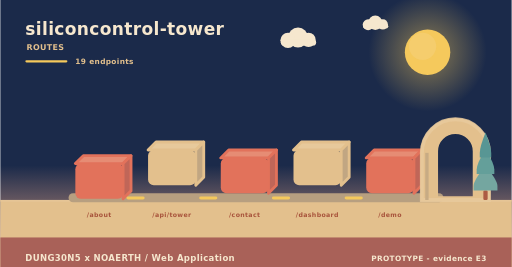
t = 0.00 s
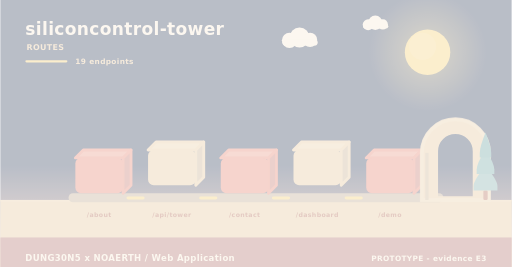
t = 2.00 s
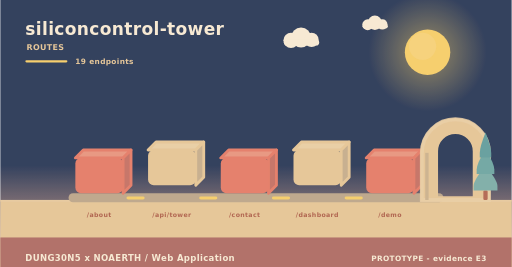
t = 3.98 s
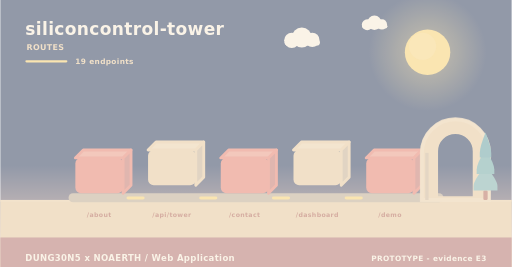
t = 4.98 s
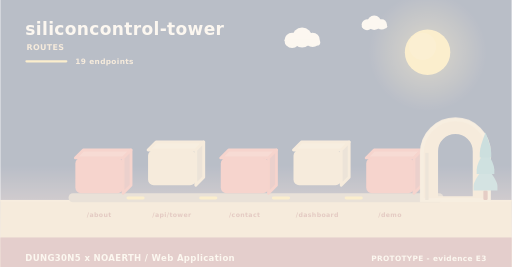
t = 5.40 s
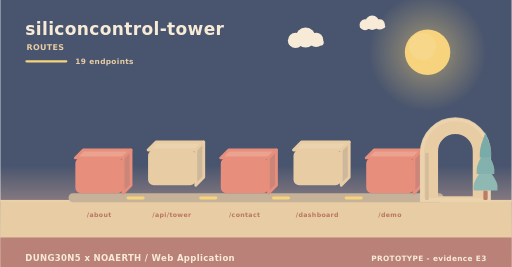
t = 10.00 s

The animated SVG that drew these frames (rendered in a browser with its animation timeline set to each time). Animation: 11 SMIL elements (animate=4,animateTransform=7); frames cover the first 10.00 s, repeats indefinitely.

<svg xmlns="http://www.w3.org/2000/svg" width="900" height="470" viewBox="0 0 900 470" role="img" aria-label="siliconcontrol-tower - how data moves"><linearGradient id="skyd" x1="0" y1="0" x2="0" y2="1"><stop offset="0" stop-color="#1b2a4a"/><stop offset="0.62" stop-color="#1b2a4a"/><stop offset="1" stop-color="#f3ad8a"/></linearGradient><rect width="900" height="470" fill="url(#skyd)"/><radialGradient id="sund"><stop offset="0.35" stop-color="#f5c95c" stop-opacity="0.34"/><stop offset="1" stop-color="#f5c95c" stop-opacity="0"/></radialGradient><circle cx="752" cy="92" r="104" fill="url(#sund)"/><circle cx="752" cy="92" r="40" fill="#f5c95c"/><circle cx="743.2" cy="81.6" r="24" fill="#f5d27e" opacity="0.5"/><g><circle cx="524" cy="66" r="17.64" fill="#f6e7ce"/><circle cx="506.36" cy="71.04" r="13.44" fill="#f6e7ce"/><circle cx="542.48" cy="70.2" r="12.6" fill="#f6e7ce"/><rect x="493.76" y="69.36" width="62.16" height="10.92" rx="5.46" fill="#f6e7ce"/><animateTransform attributeName="transform" type="translate" values="0 0;24 0;0 0" dur="36s" begin="0s" repeatCount="indefinite"/></g><g><circle cx="660" cy="40" r="12.6" fill="#f6e7ce"/><circle cx="647.4" cy="43.6" r="9.6" fill="#f6e7ce"/><circle cx="673.2" cy="43" r="9" fill="#f6e7ce"/><rect x="638.4" y="42.4" width="44.4" height="7.8" rx="3.9" fill="#f6e7ce"/><animateTransform attributeName="transform" type="translate" values="0 0;-18 0;0 0" dur="46s" begin="3s" repeatCount="indefinite"/></g><rect x="0" y="352" width="900" height="118" fill="#e3c08d"/><rect x="0" y="352" width="900" height="3" fill="#e6c596"/><text x="44" y="62" font-family="Verdana,DejaVu Sans,sans-serif" font-size="30" font-weight="700" letter-spacing="0.6" fill="#f6e7ce" text-anchor="start">siliconcontrol-tower</text><text x="46" y="88" font-family="Verdana,DejaVu Sans,sans-serif" font-size="14" font-weight="700" letter-spacing="0.6" fill="#e3c08d" text-anchor="start">ROUTES</text><rect x="44" y="106" width="74" height="4" rx="2" fill="#f5c95c"/><text x="132" y="112" font-family="Verdana,DejaVu Sans,sans-serif" font-size="13" font-weight="700" letter-spacing="0.6" fill="#e3c08d" text-anchor="start">19 endpoints</text><rect x="120" y="340" width="660" height="16" rx="8" fill="#b79f80"/><g><path d="M132,278 L216,278 L230,264 L146,264 Z" fill="#e68c74" stroke="#e2725b" stroke-width="5" stroke-linejoin="round"/><path d="M216,278 L230,264 L230,326 L216,340 Z" fill="#c06658" stroke="#e2725b" stroke-width="5" stroke-linejoin="round"/><rect x="132" y="278" width="84" height="62" rx="10" fill="#e2725b"/><animateTransform attributeName="transform" type="translate" values="0 10;0 0" dur="0.8s" begin="0s" fill="freeze"/></g><text x="174" y="382" font-family="Verdana,DejaVu Sans,sans-serif" font-size="11" font-weight="700" letter-spacing="0.6" fill="#a8543c" text-anchor="middle">/about</text><g><path d="M260,264 L344,264 L358,250 L274,250 Z" fill="#e7c99b" stroke="#e3c08d" stroke-width="5" stroke-linejoin="round"/><path d="M344,264 L358,250 L358,312 L344,326 Z" fill="#c1a682" stroke="#e3c08d" stroke-width="5" stroke-linejoin="round"/><rect x="260" y="264" width="84" height="62" rx="10" fill="#e3c08d"/><animateTransform attributeName="transform" type="translate" values="0 10;0 0" dur="0.8s" begin="0.26s" fill="freeze"/></g><text x="302" y="382" font-family="Verdana,DejaVu Sans,sans-serif" font-size="11" font-weight="700" letter-spacing="0.6" fill="#a8543c" text-anchor="middle">/api/tower</text><rect x="222" y="346" width="32" height="5" rx="3" fill="#f5c95c"/><animate attributeName="opacity" values="0.3;1;0.3" dur="3.4s" begin="0.5s" repeatCount="indefinite"/><g><path d="M388,278 L472,278 L486,264 L402,264 Z" fill="#e68c74" stroke="#e2725b" stroke-width="5" stroke-linejoin="round"/><path d="M472,278 L486,264 L486,326 L472,340 Z" fill="#c06658" stroke="#e2725b" stroke-width="5" stroke-linejoin="round"/><rect x="388" y="278" width="84" height="62" rx="10" fill="#e2725b"/><animateTransform attributeName="transform" type="translate" values="0 10;0 0" dur="0.8s" begin="0.52s" fill="freeze"/></g><text x="430" y="382" font-family="Verdana,DejaVu Sans,sans-serif" font-size="11" font-weight="700" letter-spacing="0.6" fill="#a8543c" text-anchor="middle">/contact</text><rect x="350" y="346" width="32" height="5" rx="3" fill="#f5c95c"/><animate attributeName="opacity" values="0.3;1;0.3" dur="3.4s" begin="1s" repeatCount="indefinite"/><g><path d="M516,264 L600,264 L614,250 L530,250 Z" fill="#e7c99b" stroke="#e3c08d" stroke-width="5" stroke-linejoin="round"/><path d="M600,264 L614,250 L614,312 L600,326 Z" fill="#c1a682" stroke="#e3c08d" stroke-width="5" stroke-linejoin="round"/><rect x="516" y="264" width="84" height="62" rx="10" fill="#e3c08d"/><animateTransform attributeName="transform" type="translate" values="0 10;0 0" dur="0.8s" begin="0.78s" fill="freeze"/></g><text x="558" y="382" font-family="Verdana,DejaVu Sans,sans-serif" font-size="11" font-weight="700" letter-spacing="0.6" fill="#a8543c" text-anchor="middle">/dashboard</text><rect x="478" y="346" width="32" height="5" rx="3" fill="#f5c95c"/><animate attributeName="opacity" values="0.3;1;0.3" dur="3.4s" begin="1.5s" repeatCount="indefinite"/><g><path d="M644,278 L728,278 L742,264 L658,264 Z" fill="#e68c74" stroke="#e2725b" stroke-width="5" stroke-linejoin="round"/><path d="M728,278 L742,264 L742,326 L728,340 Z" fill="#c06658" stroke="#e2725b" stroke-width="5" stroke-linejoin="round"/><rect x="644" y="278" width="84" height="62" rx="10" fill="#e2725b"/><animateTransform attributeName="transform" type="translate" values="0 10;0 0" dur="0.8s" begin="1.04s" fill="freeze"/></g><text x="686" y="382" font-family="Verdana,DejaVu Sans,sans-serif" font-size="11" font-weight="700" letter-spacing="0.6" fill="#a8543c" text-anchor="middle">/demo</text><rect x="606" y="346" width="32" height="5" rx="3" fill="#f5c95c"/><animate attributeName="opacity" values="0.3;1;0.3" dur="3.4s" begin="2s" repeatCount="indefinite"/><path d="M742,352 L742,269.04 A59,59 0 0 1 860,269.04 L860,352 Z M767.96,348 L767.96,266.4 A33.04,33.04 0 0 1 834.04,266.4 L834.04,348 Z" fill="#e3c08d" fill-rule="evenodd" stroke="#e3c08d" stroke-width="5" stroke-linejoin="round"/><path d="M742,352 L742,269.04 A59,59 0 0 1 860,269.04 L860,352 Z" fill="none" stroke="#e8c99d" stroke-width="7" stroke-linecap="round" opacity="0.85"/><rect x="747.9" y="269.04" width="5.9" height="82.96" fill="#c7ab84"/><rect x="850.22" y="335.36" width="7.56" height="16.64" rx="2.1" fill="#ac5b43"/><path d="M854,291.68 Q833,317.01 833,327.5 Q833,335.36 833,335.36 L875,335.36 Q875,335.36 875,327.5 Q875,317.01 854,291.68 Z" fill="#74a6a0"/><path d="M854,262.56 Q838.46,287.89 838.46,298.38 Q838.46,306.24 838.46,306.24 L869.54,306.24 Q869.54,306.24 869.54,298.38 Q869.54,287.89 854,262.56 Z" fill="#649f9a"/><path d="M854,233.44 Q843.92,258.77 843.92,269.26 Q843.92,277.12 843.92,277.12 L864.08,277.12 Q864.08,277.12 864.08,269.26 Q864.08,258.77 854,233.44 Z" fill="#589694"/><rect x="0" y="418" width="900" height="52" rx="0" fill="#a65c56" opacity="0.94"/><text x="44" y="460" font-family="Verdana,DejaVu Sans,sans-serif" font-size="15" font-weight="700" letter-spacing="0.6" fill="#f6e7ce" text-anchor="start">DUNG30N5 x NOAERTH  /  Web Application</text><text x="856" y="460" font-family="Verdana,DejaVu Sans,sans-serif" font-size="13" font-weight="700" letter-spacing="0.6" fill="#f6e7ce" text-anchor="end">PROTOTYPE  -  evidence E3</text></svg>
